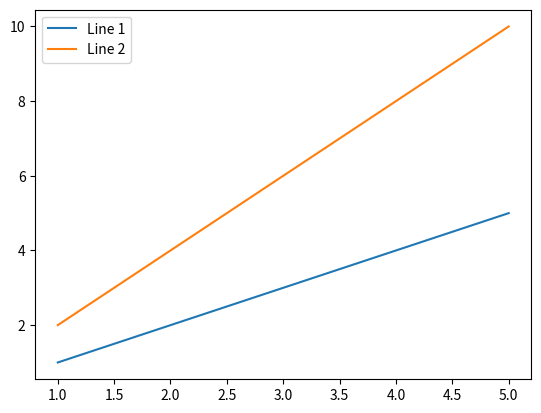

The matplotlib source for this figure:
import matplotlib.pyplot as plt

x = [1,2,3,4,5]

y1 = [1,2,3,4,5]
y2 = [2,4,6,8,10]

plt.plot(x,y1,label='Line 1')
plt.plot(x,y2,label='Line 2')

plt.legend()
plt.show()
